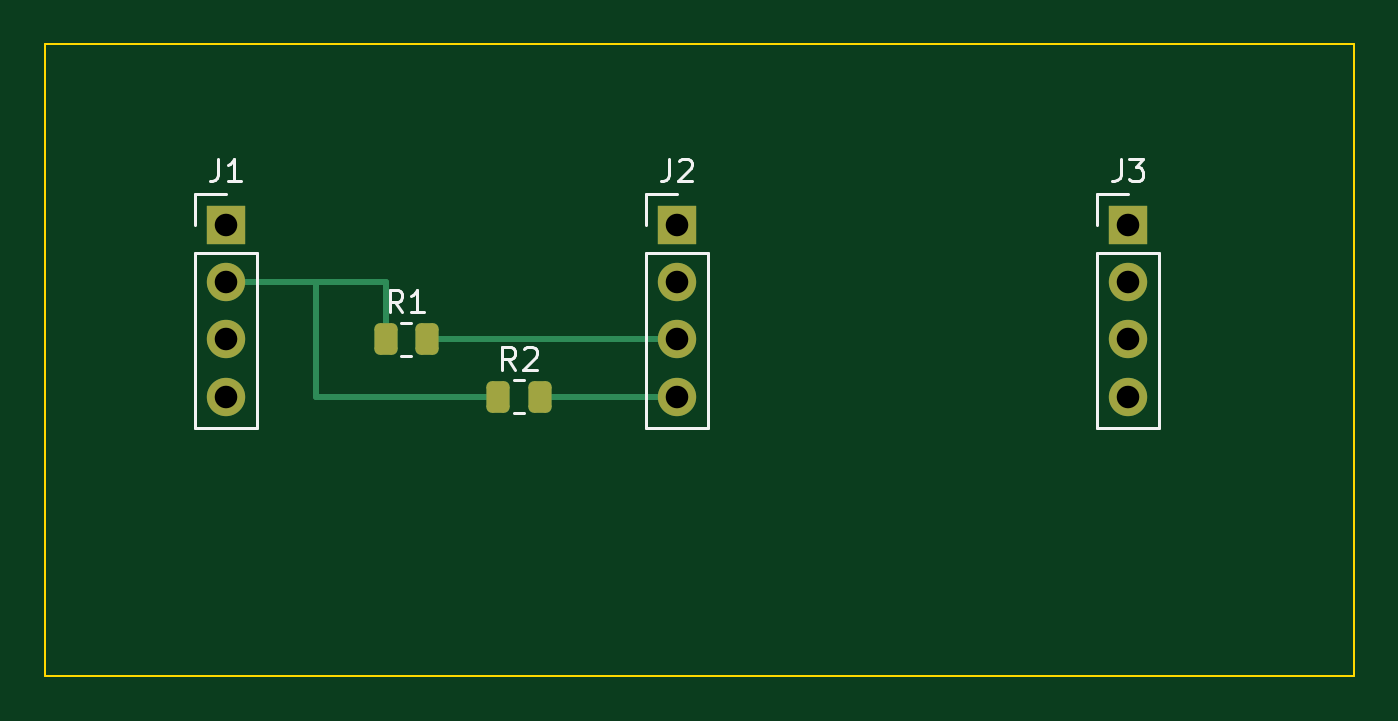
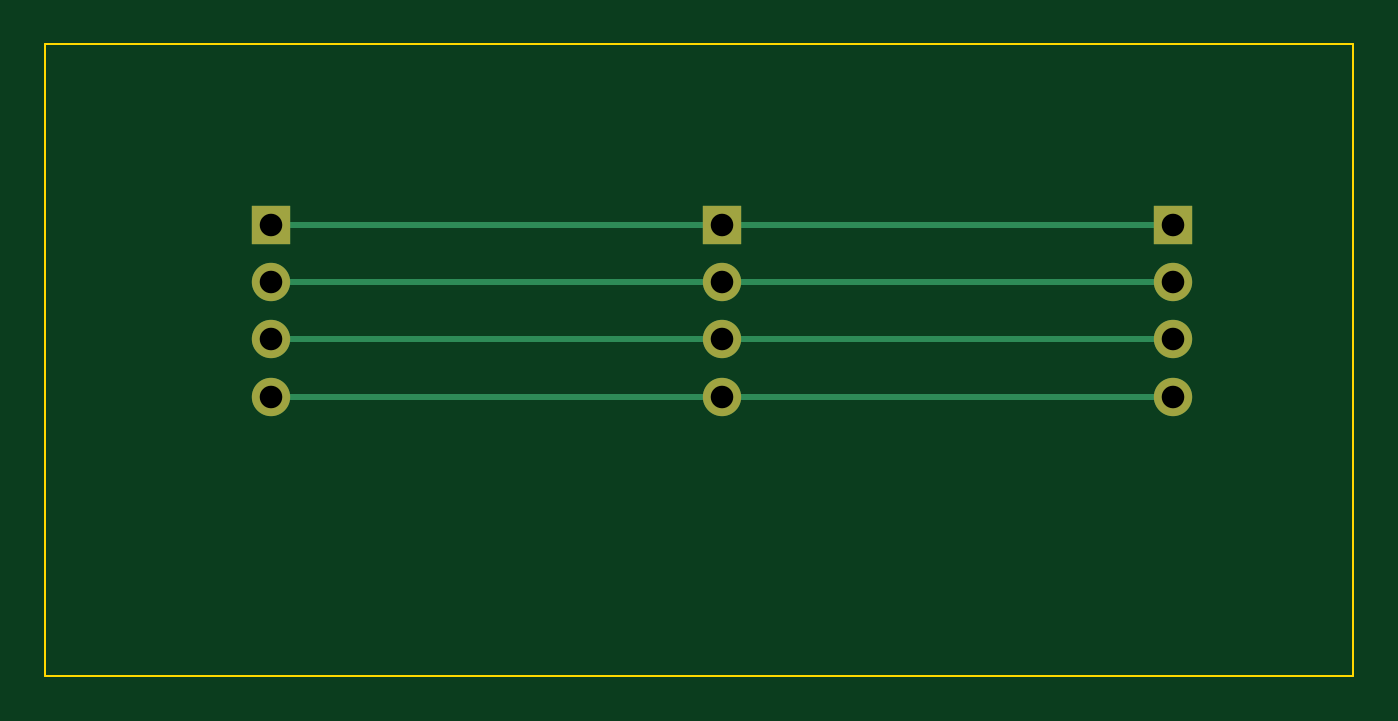
Circuit board: 9 layer files. Board 58.0 x 28.0 mm.
- bottom_copper: candidate-B_Cu.gbl (1843 bytes)
- bottom_mask: candidate-B_Mask.gbs (868 bytes)
- outline: candidate-Edge_Cuts.gm1 (616 bytes)
- top_copper: candidate-F_Cu.gtl (2738 bytes)
- top_mask: candidate-F_Mask.gts (1653 bytes)
- paste: candidate-F_Paste.gtp (1239 bytes)
- top_silk: candidate-F_Silkscreen.gto (5318 bytes)
- drill: candidate-NPTH.drl (264 bytes)
- drill: candidate-PTH.drl (466 bytes)

=== bottom_copper: candidate-B_Cu.gbl ===
%TF.GenerationSoftware,KiCad,Pcbnew,10.0.6*%
%TF.CreationDate,2026-09-26T18:20:56+08:00*%
%TF.ProjectId,candidate,63616e64-6964-4617-9465-2e6b69636164,rev?*%
%TF.SameCoordinates,Original*%
%TF.FileFunction,Copper,L2,Bot*%
%TF.FilePolarity,Positive*%
%FSLAX46Y46*%
G04 Gerber Fmt 4.6, Leading zero omitted, Abs format (unit mm)*
G04 Created by KiCad (PCBNEW 10.0.6) date 2026-09-26 18:20:56*
%MOMM*%
%LPD*%
G01*
G04 APERTURE LIST*
%TA.AperFunction,ComponentPad*%
%ADD10R,1.700000X1.700000*%
%TD*%
%TA.AperFunction,ComponentPad*%
%ADD11C,1.700000*%
%TD*%
%TA.AperFunction,Conductor*%
%ADD12C,0.250000*%
%TD*%
G04 APERTURE END LIST*
D10*
%TO.P,J1,1*%
%TO.N,Net-(J1-GND)*%
X8000000Y-8000000D03*
D11*
%TO.P,J1,2*%
%TO.N,Net-(J1-VCC)*%
X8000000Y-10540000D03*
%TO.P,J1,3*%
%TO.N,Net-(J1-SDA)*%
X8000000Y-13080000D03*
%TO.P,J1,4*%
%TO.N,Net-(J1-SCL)*%
X8000000Y-15620000D03*
%TD*%
D10*
%TO.P,J2,1*%
%TO.N,Net-(J1-GND)*%
X28000000Y-8000000D03*
D11*
%TO.P,J2,2*%
%TO.N,Net-(J1-VCC)*%
X28000000Y-10540000D03*
%TO.P,J2,3*%
%TO.N,Net-(J1-SDA)*%
X28000000Y-13080000D03*
%TO.P,J2,4*%
%TO.N,Net-(J1-SCL)*%
X28000000Y-15620000D03*
%TD*%
D10*
%TO.P,J3,1*%
%TO.N,Net-(J1-GND)*%
X48000000Y-8000000D03*
D11*
%TO.P,J3,2*%
%TO.N,Net-(J1-VCC)*%
X48000000Y-10540000D03*
%TO.P,J3,3*%
%TO.N,Net-(J1-SDA)*%
X48000000Y-13080000D03*
%TO.P,J3,4*%
%TO.N,Net-(J1-SCL)*%
X48000000Y-15620000D03*
%TD*%
%TO.N,Net-(J1-GND)*%
D12*
X8000000Y-8000000D02*
X28000000Y-8000000D01*
X28000000Y-8000000D02*
X48000000Y-8000000D01*
%TO.N,Net-(J1-VCC)*%
X8000000Y-10540000D02*
X28000000Y-10540000D01*
X28000000Y-10540000D02*
X48000000Y-10540000D01*
%TO.N,Net-(J1-SDA)*%
X8000000Y-13080000D02*
X28000000Y-13080000D01*
X28000000Y-13080000D02*
X48000000Y-13080000D01*
%TO.N,Net-(J1-SCL)*%
X8000000Y-15620000D02*
X28000000Y-15620000D01*
X28000000Y-15620000D02*
X48000000Y-15620000D01*
%TD*%
M02*

=== bottom_mask: candidate-B_Mask.gbs ===
%TF.GenerationSoftware,KiCad,Pcbnew,10.0.6*%
%TF.CreationDate,2026-09-26T18:20:56+08:00*%
%TF.ProjectId,candidate,63616e64-6964-4617-9465-2e6b69636164,rev?*%
%TF.SameCoordinates,Original*%
%TF.FileFunction,Soldermask,Bot*%
%TF.FilePolarity,Negative*%
%FSLAX46Y46*%
G04 Gerber Fmt 4.6, Leading zero omitted, Abs format (unit mm)*
G04 Created by KiCad (PCBNEW 10.0.6) date 2026-09-26 18:20:56*
%MOMM*%
%LPD*%
G01*
G04 APERTURE LIST*
%ADD10R,1.700000X1.700000*%
%ADD11C,1.700000*%
G04 APERTURE END LIST*
D10*
%TO.C,J1*%
X8000000Y-8000000D03*
D11*
X8000000Y-10540000D03*
X8000000Y-13080000D03*
X8000000Y-15620000D03*
%TD*%
D10*
%TO.C,J2*%
X28000000Y-8000000D03*
D11*
X28000000Y-10540000D03*
X28000000Y-13080000D03*
X28000000Y-15620000D03*
%TD*%
D10*
%TO.C,J3*%
X48000000Y-8000000D03*
D11*
X48000000Y-10540000D03*
X48000000Y-13080000D03*
X48000000Y-15620000D03*
%TD*%
M02*

=== outline: candidate-Edge_Cuts.gm1 ===
%TF.GenerationSoftware,KiCad,Pcbnew,10.0.6*%
%TF.CreationDate,2026-09-26T18:20:56+08:00*%
%TF.ProjectId,candidate,63616e64-6964-4617-9465-2e6b69636164,rev?*%
%TF.SameCoordinates,Original*%
%TF.FileFunction,Profile,NP*%
%FSLAX46Y46*%
G04 Gerber Fmt 4.6, Leading zero omitted, Abs format (unit mm)*
G04 Created by KiCad (PCBNEW 10.0.6) date 2026-09-26 18:20:56*
%MOMM*%
%LPD*%
G01*
G04 APERTURE LIST*
%TA.AperFunction,Profile*%
%ADD10C,0.100000*%
%TD*%
G04 APERTURE END LIST*
D10*
X0Y0D02*
X58000000Y0D01*
X58000000Y0D02*
X58000000Y-28000000D01*
X58000000Y-28000000D02*
X0Y-28000000D01*
X0Y-28000000D02*
X0Y0D01*
M02*

=== top_copper: candidate-F_Cu.gtl (2738 bytes, source withheld) ===
=== top_mask: candidate-F_Mask.gts (1653 bytes, source withheld) ===
=== paste: candidate-F_Paste.gtp (1239 bytes, source withheld) ===
=== top_silk: candidate-F_Silkscreen.gto ===
%TF.GenerationSoftware,KiCad,Pcbnew,10.0.6*%
%TF.CreationDate,2026-09-26T18:20:56+08:00*%
%TF.ProjectId,candidate,63616e64-6964-4617-9465-2e6b69636164,rev?*%
%TF.SameCoordinates,Original*%
%TF.FileFunction,Legend,Top*%
%TF.FilePolarity,Positive*%
%FSLAX46Y46*%
G04 Gerber Fmt 4.6, Leading zero omitted, Abs format (unit mm)*
G04 Created by KiCad (PCBNEW 10.0.6) date 2026-09-26 18:20:56*
%MOMM*%
%LPD*%
G01*
G04 APERTURE LIST*
%ADD10C,0.150000*%
%ADD11C,0.120000*%
G04 APERTURE END LIST*
D10*
X7666666Y-5074819D02*
X7666666Y-5789104D01*
X7666666Y-5789104D02*
X7619047Y-5931961D01*
X7619047Y-5931961D02*
X7523809Y-6027200D01*
X7523809Y-6027200D02*
X7380952Y-6074819D01*
X7380952Y-6074819D02*
X7285714Y-6074819D01*
X8666666Y-6074819D02*
X8095238Y-6074819D01*
X8380952Y-6074819D02*
X8380952Y-5074819D01*
X8380952Y-5074819D02*
X8285714Y-5217676D01*
X8285714Y-5217676D02*
X8190476Y-5312914D01*
X8190476Y-5312914D02*
X8095238Y-5360533D01*
X27666666Y-5074819D02*
X27666666Y-5789104D01*
X27666666Y-5789104D02*
X27619047Y-5931961D01*
X27619047Y-5931961D02*
X27523809Y-6027200D01*
X27523809Y-6027200D02*
X27380952Y-6074819D01*
X27380952Y-6074819D02*
X27285714Y-6074819D01*
X28095238Y-5170057D02*
X28142857Y-5122438D01*
X28142857Y-5122438D02*
X28238095Y-5074819D01*
X28238095Y-5074819D02*
X28476190Y-5074819D01*
X28476190Y-5074819D02*
X28571428Y-5122438D01*
X28571428Y-5122438D02*
X28619047Y-5170057D01*
X28619047Y-5170057D02*
X28666666Y-5265295D01*
X28666666Y-5265295D02*
X28666666Y-5360533D01*
X28666666Y-5360533D02*
X28619047Y-5503390D01*
X28619047Y-5503390D02*
X28047619Y-6074819D01*
X28047619Y-6074819D02*
X28666666Y-6074819D01*
X47666666Y-5074819D02*
X47666666Y-5789104D01*
X47666666Y-5789104D02*
X47619047Y-5931961D01*
X47619047Y-5931961D02*
X47523809Y-6027200D01*
X47523809Y-6027200D02*
X47380952Y-6074819D01*
X47380952Y-6074819D02*
X47285714Y-6074819D01*
X48047619Y-5074819D02*
X48666666Y-5074819D01*
X48666666Y-5074819D02*
X48333333Y-5455771D01*
X48333333Y-5455771D02*
X48476190Y-5455771D01*
X48476190Y-5455771D02*
X48571428Y-5503390D01*
X48571428Y-5503390D02*
X48619047Y-5551009D01*
X48619047Y-5551009D02*
X48666666Y-5646247D01*
X48666666Y-5646247D02*
X48666666Y-5884342D01*
X48666666Y-5884342D02*
X48619047Y-5979580D01*
X48619047Y-5979580D02*
X48571428Y-6027200D01*
X48571428Y-6027200D02*
X48476190Y-6074819D01*
X48476190Y-6074819D02*
X48190476Y-6074819D01*
X48190476Y-6074819D02*
X48095238Y-6027200D01*
X48095238Y-6027200D02*
X48047619Y-5979580D01*
X15833333Y-11884819D02*
X15500000Y-11408628D01*
X15261905Y-11884819D02*
X15261905Y-10884819D01*
X15261905Y-10884819D02*
X15642857Y-10884819D01*
X15642857Y-10884819D02*
X15738095Y-10932438D01*
X15738095Y-10932438D02*
X15785714Y-10980057D01*
X15785714Y-10980057D02*
X15833333Y-11075295D01*
X15833333Y-11075295D02*
X15833333Y-11218152D01*
X15833333Y-11218152D02*
X15785714Y-11313390D01*
X15785714Y-11313390D02*
X15738095Y-11361009D01*
X15738095Y-11361009D02*
X15642857Y-11408628D01*
X15642857Y-11408628D02*
X15261905Y-11408628D01*
X16785714Y-11884819D02*
X16214286Y-11884819D01*
X16500000Y-11884819D02*
X16500000Y-10884819D01*
X16500000Y-10884819D02*
X16404762Y-11027676D01*
X16404762Y-11027676D02*
X16309524Y-11122914D01*
X16309524Y-11122914D02*
X16214286Y-11170533D01*
X20833333Y-14424819D02*
X20500000Y-13948628D01*
X20261905Y-14424819D02*
X20261905Y-13424819D01*
X20261905Y-13424819D02*
X20642857Y-13424819D01*
X20642857Y-13424819D02*
X20738095Y-13472438D01*
X20738095Y-13472438D02*
X20785714Y-13520057D01*
X20785714Y-13520057D02*
X20833333Y-13615295D01*
X20833333Y-13615295D02*
X20833333Y-13758152D01*
X20833333Y-13758152D02*
X20785714Y-13853390D01*
X20785714Y-13853390D02*
X20738095Y-13901009D01*
X20738095Y-13901009D02*
X20642857Y-13948628D01*
X20642857Y-13948628D02*
X20261905Y-13948628D01*
X21214286Y-13520057D02*
X21261905Y-13472438D01*
X21261905Y-13472438D02*
X21357143Y-13424819D01*
X21357143Y-13424819D02*
X21595238Y-13424819D01*
X21595238Y-13424819D02*
X21690476Y-13472438D01*
X21690476Y-13472438D02*
X21738095Y-13520057D01*
X21738095Y-13520057D02*
X21785714Y-13615295D01*
X21785714Y-13615295D02*
X21785714Y-13710533D01*
X21785714Y-13710533D02*
X21738095Y-13853390D01*
X21738095Y-13853390D02*
X21166667Y-14424819D01*
X21166667Y-14424819D02*
X21785714Y-14424819D01*
%TO.C,J1*%
D11*
X6620000Y-6620000D02*
X8000000Y-6620000D01*
X6620000Y-8000000D02*
X6620000Y-6620000D01*
X6620000Y-9270000D02*
X6620000Y-17000000D01*
X6620000Y-9270000D02*
X9380000Y-9270000D01*
X6620000Y-17000000D02*
X9380000Y-17000000D01*
X9380000Y-9270000D02*
X9380000Y-17000000D01*
%TO.C,J2*%
X26620000Y-6620000D02*
X28000000Y-6620000D01*
X26620000Y-8000000D02*
X26620000Y-6620000D01*
X26620000Y-9270000D02*
X26620000Y-17000000D01*
X26620000Y-9270000D02*
X29380000Y-9270000D01*
X26620000Y-17000000D02*
X29380000Y-17000000D01*
X29380000Y-9270000D02*
X29380000Y-17000000D01*
%TO.C,J3*%
X46620000Y-6620000D02*
X48000000Y-6620000D01*
X46620000Y-8000000D02*
X46620000Y-6620000D01*
X46620000Y-9270000D02*
X46620000Y-17000000D01*
X46620000Y-9270000D02*
X49380000Y-9270000D01*
X46620000Y-17000000D02*
X49380000Y-17000000D01*
X49380000Y-9270000D02*
X49380000Y-17000000D01*
%TO.C,R1*%
X15772936Y-12345000D02*
X16227064Y-12345000D01*
X15772936Y-13815000D02*
X16227064Y-13815000D01*
%TO.C,R2*%
X20772936Y-14885000D02*
X21227064Y-14885000D01*
X20772936Y-16355000D02*
X21227064Y-16355000D01*
%TD*%
M02*

=== drill: candidate-NPTH.drl ===
M48
; DRILL file KiCad 10.0.6 date 2026-09-26T18:20:56
; FORMAT={-:-/ absolute / metric / decimal}
; #@! TF.CreationDate,2026-09-26T18:20:56+08:00
; #@! TF.GenerationSoftware,Kicad,Pcbnew,10.0.6
; #@! TF.FileFunction,NonPlated,1,2,NPTH
FMAT,2
METRIC
%
G90
G05
M30

=== drill: candidate-PTH.drl ===
M48
; DRILL file KiCad 10.0.6 date 2026-09-26T18:20:56
; FORMAT={-:-/ absolute / metric / decimal}
; #@! TF.CreationDate,2026-09-26T18:20:56+08:00
; #@! TF.GenerationSoftware,Kicad,Pcbnew,10.0.6
; #@! TF.FileFunction,Plated,1,2,PTH
FMAT,2
METRIC
; #@! TA.AperFunction,Plated,PTH,ComponentDrill
T1C1.000
%
G90
G05
T1
X8.0Y-8.0
X8.0Y-10.54
X8.0Y-13.08
X8.0Y-15.62
X28.0Y-8.0
X28.0Y-10.54
X28.0Y-13.08
X28.0Y-15.62
X48.0Y-8.0
X48.0Y-10.54
X48.0Y-13.08
X48.0Y-15.62
M30
